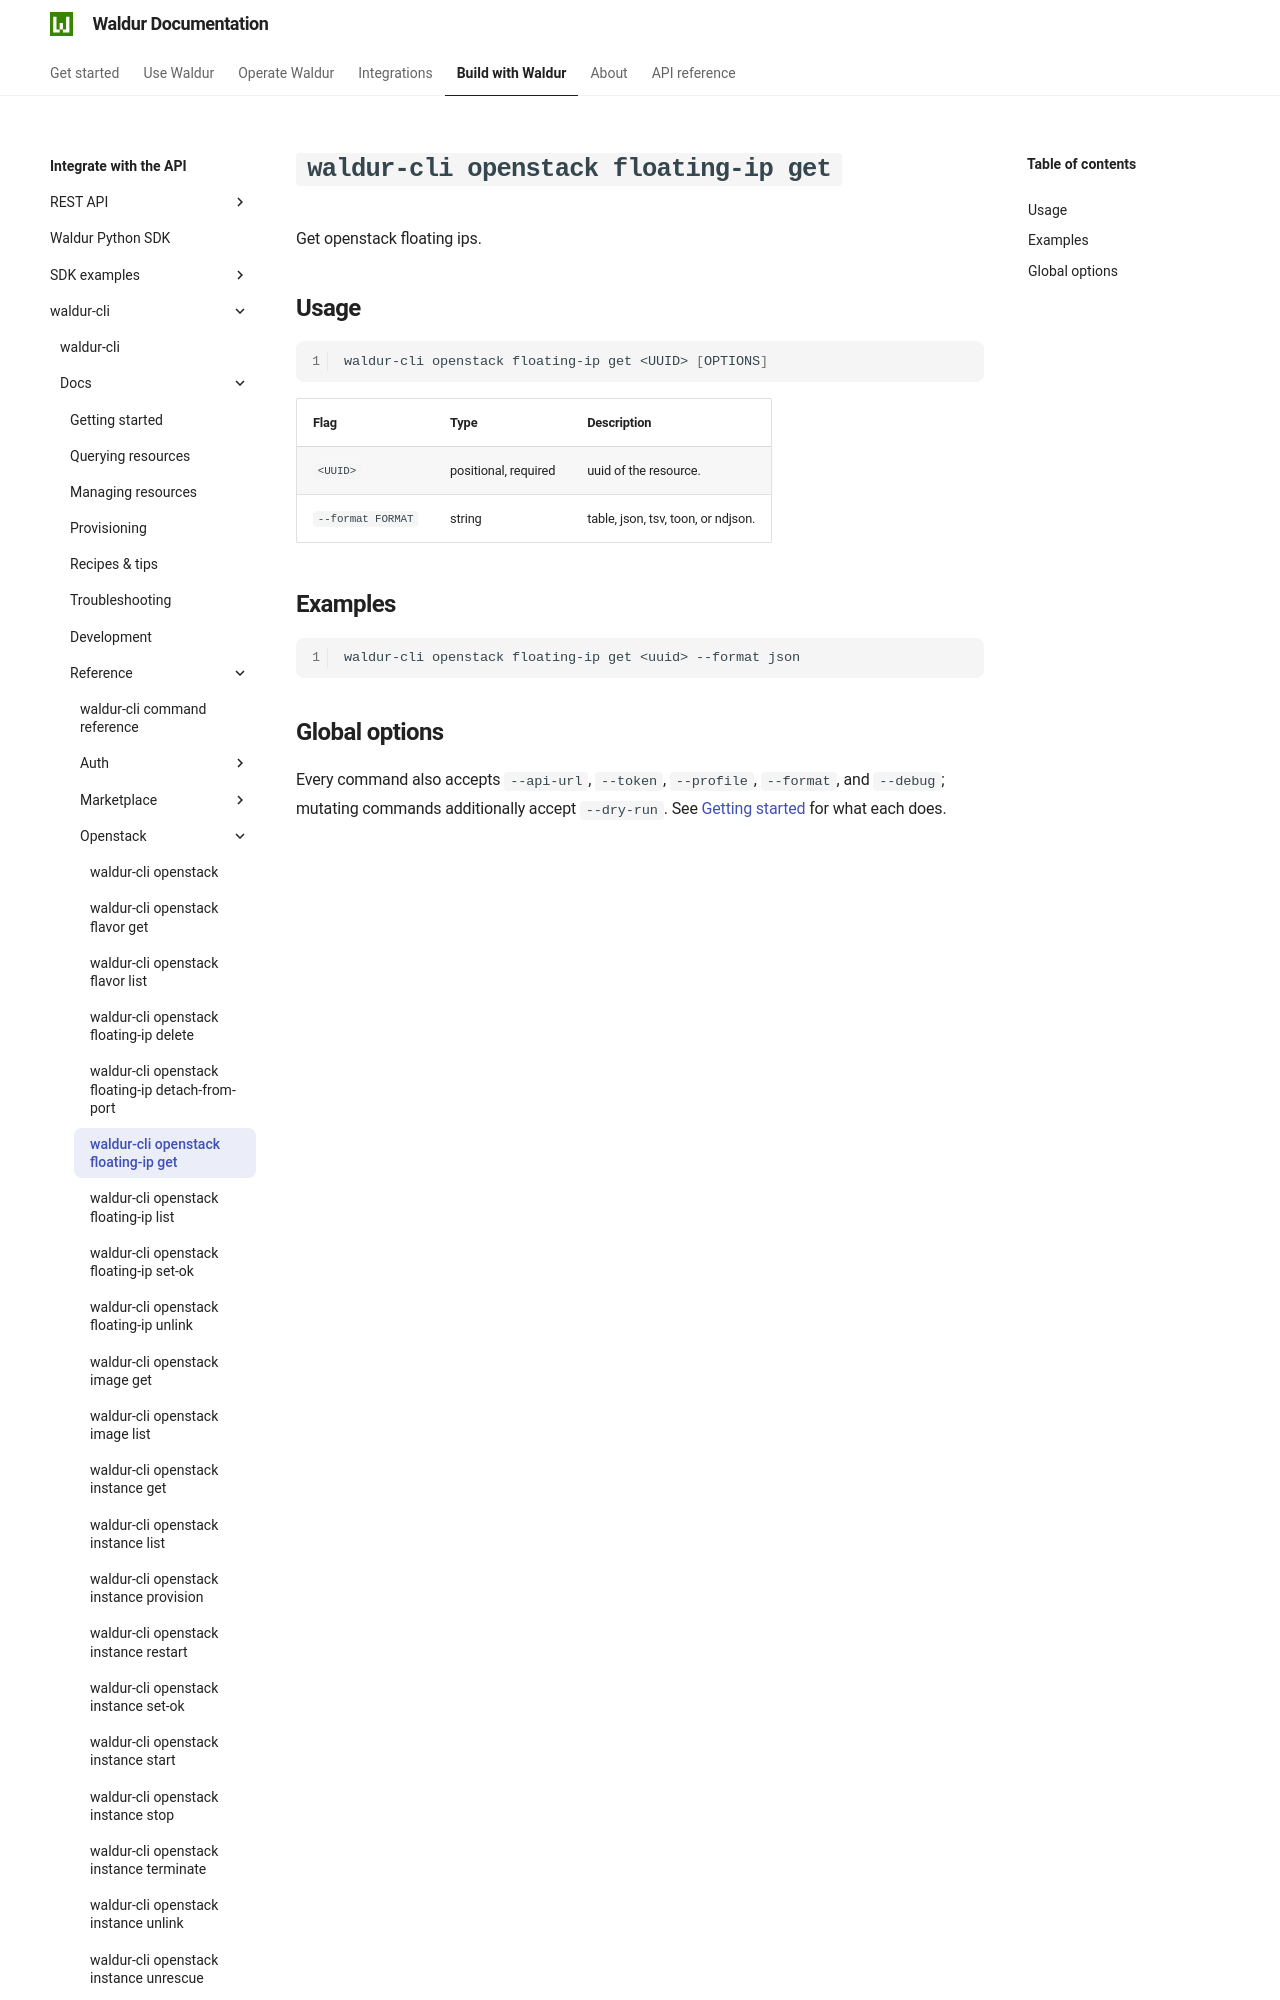

repository: waldur/waldur-docs · page: latest/integrator-guide/waldur-cli/docs/reference/openstack/floating-ip-get/index.html · generator: mkdocs

# `waldur-cli openstack floating-ip get`

<!-- EXTERNAL DOCUMENT
Source: https://code.opennodecloud.com/waldur/waldur-cli.git
Branch: main
Remote Path: docs//reference/openstack/floating-ip-get.md
Local Path: docs/integrator-guide/waldur-cli/docs/
Last Sync: 2026-07-25T20:18:59.850844
